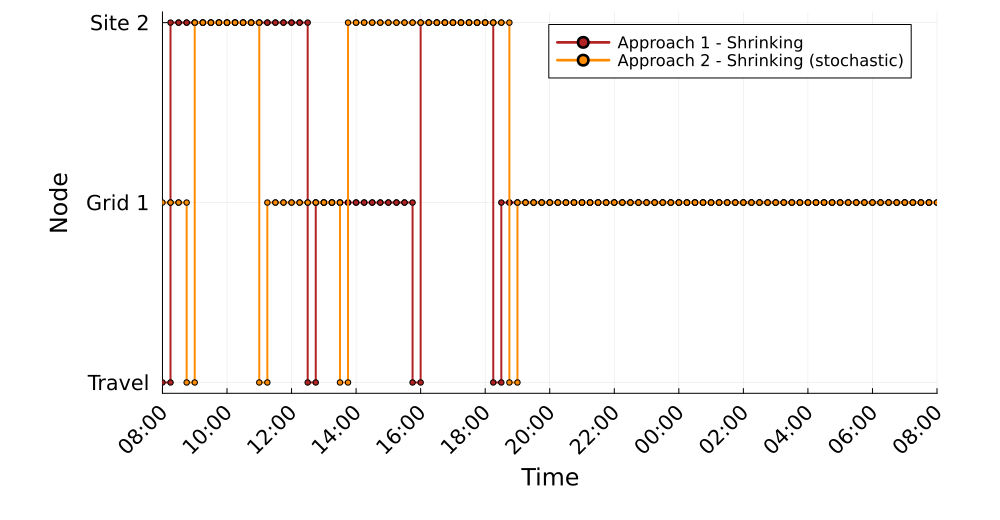

Data behind this chart, as committed beside it:
Time_Period, Clock, A1S_MCS1_Location, A2S_MCS1_Location
1, 08:00, 0, 1
2, 08:15, 2, 1
3, 08:30, 2, 1
4, 08:45, 2, 0
5, 09:00, 2, 2
6, 09:15, 2, 2
7, 09:30, 2, 2
8, 09:45, 2, 2
9, 10:00, 2, 2
10, 10:15, 2, 2
11, 10:30, 2, 2
12, 10:45, 2, 2
13, 11:00, 2, 0
14, 11:15, 2, 1
15, 11:30, 2, 1
16, 11:45, 2, 1
17, 12:00, 2, 1
18, 12:15, 2, 1
19, 12:30, 0, 1
20, 12:45, 1, 1
21, 13:00, 1, 1
22, 13:15, 1, 1
23, 13:30, 1, 0
24, 13:45, 1, 2
25, 14:00, 1, 2
26, 14:15, 1, 2
27, 14:30, 1, 2
28, 14:45, 1, 2
29, 15:00, 1, 2
30, 15:15, 1, 2
31, 15:30, 1, 2
32, 15:45, 0, 2
33, 16:00, 2, 2
34, 16:15, 2, 2
35, 16:30, 2, 2
36, 16:45, 2, 2
37, 17:00, 2, 2
38, 17:15, 2, 2
39, 17:30, 2, 2
40, 17:45, 2, 2
41, 18:00, 2, 2
42, 18:15, 0, 2
43, 18:30, 1, 2
44, 18:45, 1, 0
45, 19:00, 1, 1
46, 19:15, 1, 1
47, 19:30, 1, 1
48, 19:45, 1, 1
49, 20:00, 1, 1
50, 20:15, 1, 1
51, 20:30, 1, 1
52, 20:45, 1, 1
53, 21:00, 1, 1
54, 21:15, 1, 1
55, 21:30, 1, 1
56, 21:45, 1, 1
57, 22:00, 1, 1
58, 22:15, 1, 1
59, 22:30, 1, 1
60, 22:45, 1, 1
... 36 more rows
